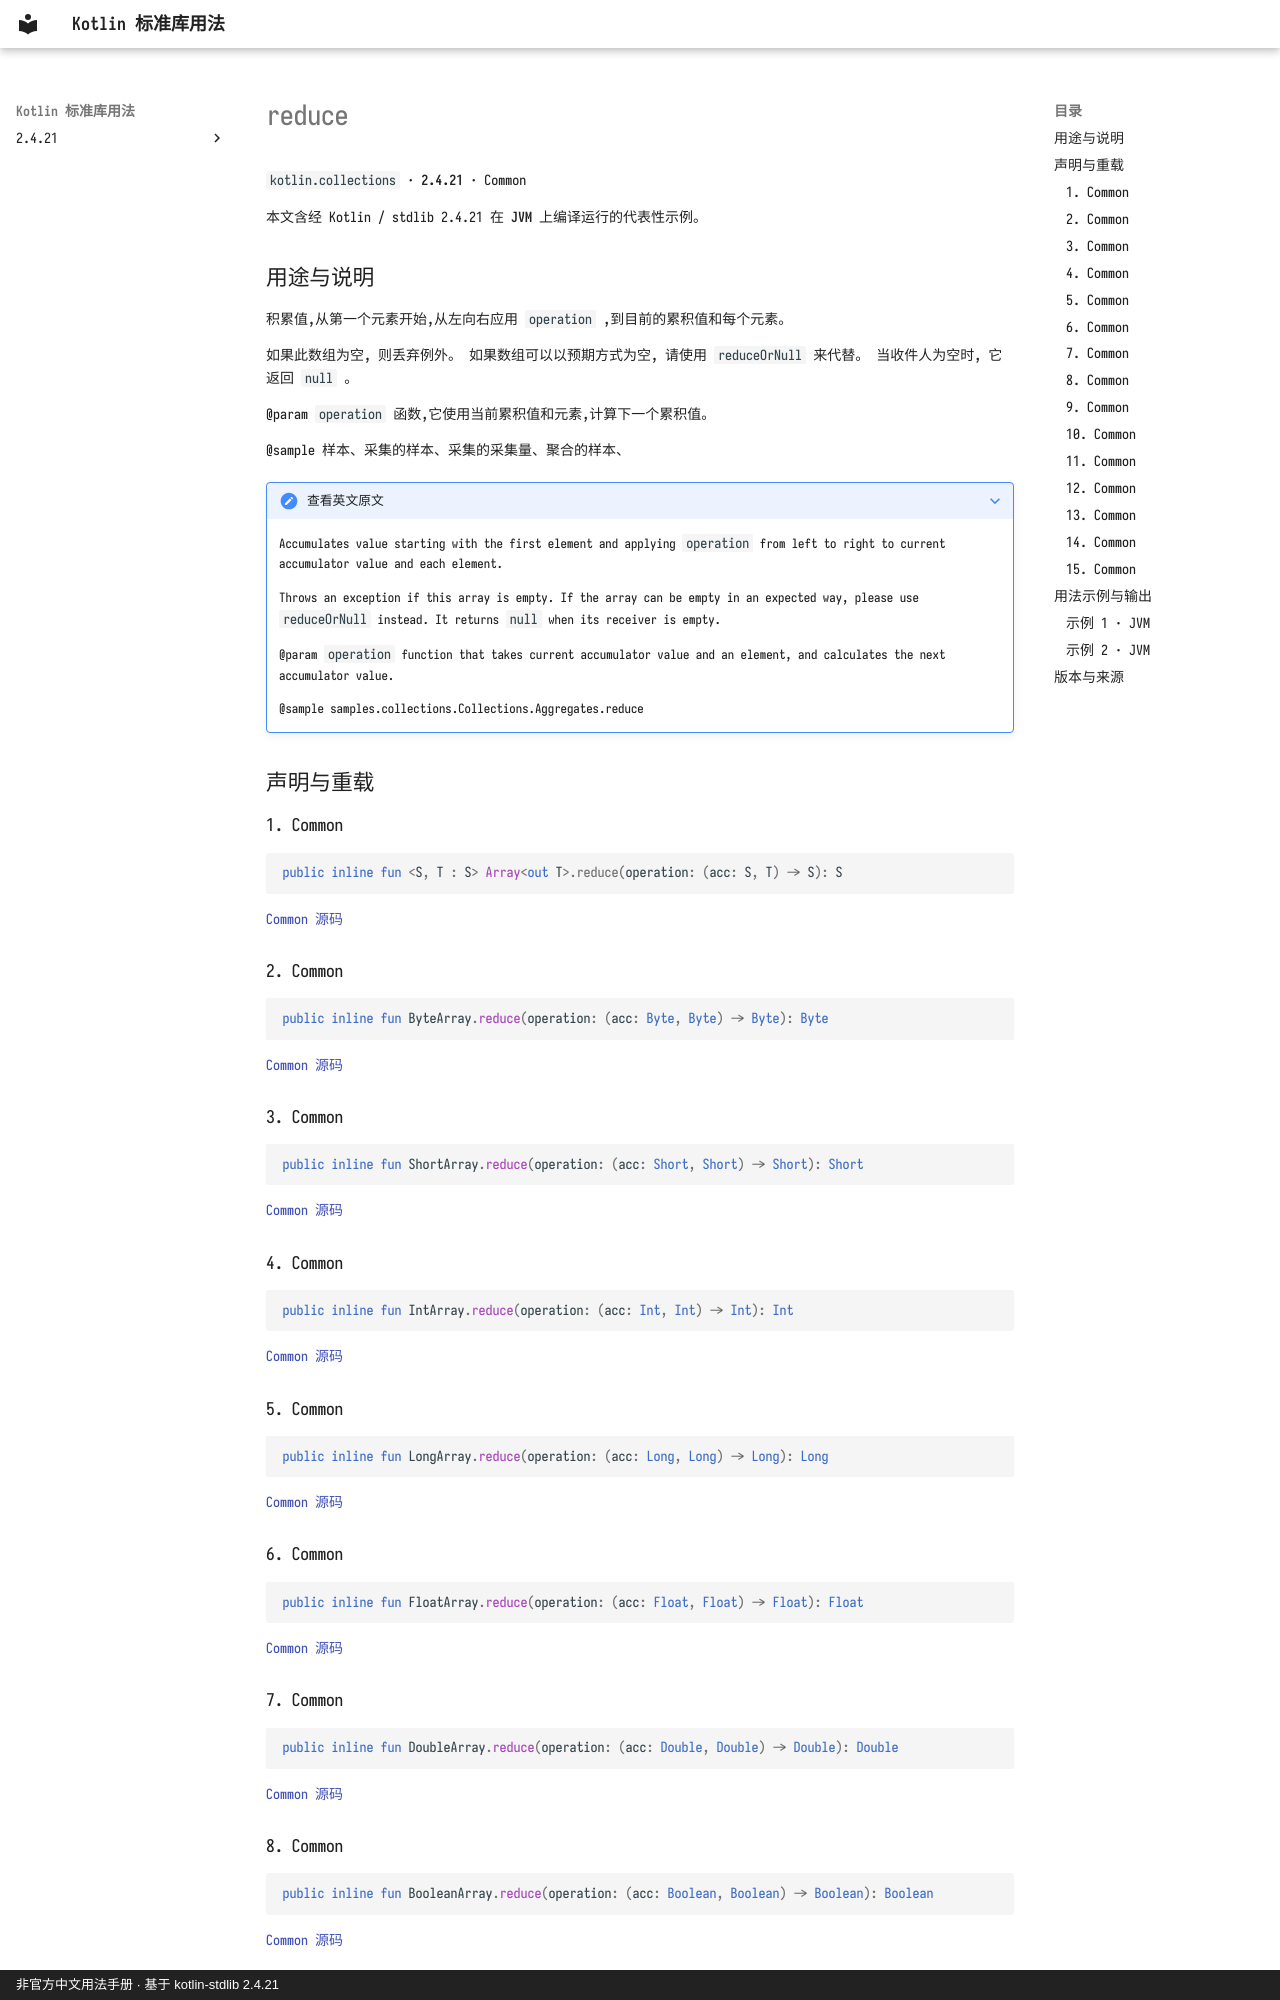

repository: oooooooko/kotlin-stdlib-docs · page: zh/api/kotlin.collections/reduce--4c7e98bf/index.html · generator: mkdocs · copyright: 非官方中文用法手册 · 基于 kotlin-stdlib 2.4.21

# reduce

`kotlin.collections` · **2.4.21** · Common

本文含经 Kotlin / stdlib 2.4.21 在 **JVM** 上编译运行的代表性示例。

## 用途与说明

积累值,从第一个元素开始,从左向右应用 `operation` ,到目前的累积值和每个元素。

如果此数组为空, 则丢弃例外。 如果数组可以以预期方式为空, 请使用 `reduceOrNull` 来代替。 当收件人为空时, 它返回 `null` 。

@param `operation` 函数,它使用当前累积值和元素,计算下一个累积值。

@sample 样本、采集的样本、采集的采集量、聚合的样本、

??? note "查看英文原文"

    Accumulates value starting with the first element and applying `operation` from left to right
    to current accumulator value and each element.
    
    Throws an exception if this array is empty. If the array can be empty in an expected way,
    please use `reduceOrNull` instead. It returns `null` when its receiver is empty.
    
    @param `operation` function that takes current accumulator value and an element,
    and calculates the next accumulator value.
    
    @sample samples.collections.Collections.Aggregates.reduce

## 声明与重载

### 1. Common

```kotlin
public inline fun <S, T : S> Array<out T>.reduce(operation: (acc: S, T) -> S): S
```

[Common 源码](https://github.com/JetBrains/kotlin/blob/v2.4.21/libraries/stdlib/common/src/generated/_Arrays.kt#L22597)

### 2. Common

```kotlin
public inline fun ByteArray.reduce(operation: (acc: Byte, Byte) -> Byte): Byte
```

[Common 源码](https://github.com/JetBrains/kotlin/blob/v2.4.21/libraries/stdlib/common/src/generated/_Arrays.kt#L22619)

### 3. Common

```kotlin
public inline fun ShortArray.reduce(operation: (acc: Short, Short) -> Short): Short
```

[Common 源码](https://github.com/JetBrains/kotlin/blob/v2.4.21/libraries/stdlib/common/src/generated/_Arrays.kt#L22641)

### 4. Common

```kotlin
public inline fun IntArray.reduce(operation: (acc: Int, Int) -> Int): Int
```

[Common 源码](https://github.com/JetBrains/kotlin/blob/v2.4.21/libraries/stdlib/common/src/generated/_Arrays.kt#L22663)

### 5. Common

```kotlin
public inline fun LongArray.reduce(operation: (acc: Long, Long) -> Long): Long
```

[Common 源码](https://github.com/JetBrains/kotlin/blob/v2.4.21/libraries/stdlib/common/src/generated/_Arrays.kt#L22685)

### 6. Common

```kotlin
public inline fun FloatArray.reduce(operation: (acc: Float, Float) -> Float): Float
```

[Common 源码](https://github.com/JetBrains/kotlin/blob/v2.4.21/libraries/stdlib/common/src/generated/_Arrays.kt#L22707)

### 7. Common

```kotlin
public inline fun DoubleArray.reduce(operation: (acc: Double, Double) -> Double): Double
```

[Common 源码](https://github.com/JetBrains/kotlin/blob/v2.4.21/libraries/stdlib/common/src/generated/_Arrays.kt#L22729)

### 8. Common

```kotlin
public inline fun BooleanArray.reduce(operation: (acc: Boolean, Boolean) -> Boolean): Boolean
```

[Common 源码](https://github.com/JetBrains/kotlin/blob/v2.4.21/libraries/stdlib/common/src/generated/_Arrays.kt#L22751)
